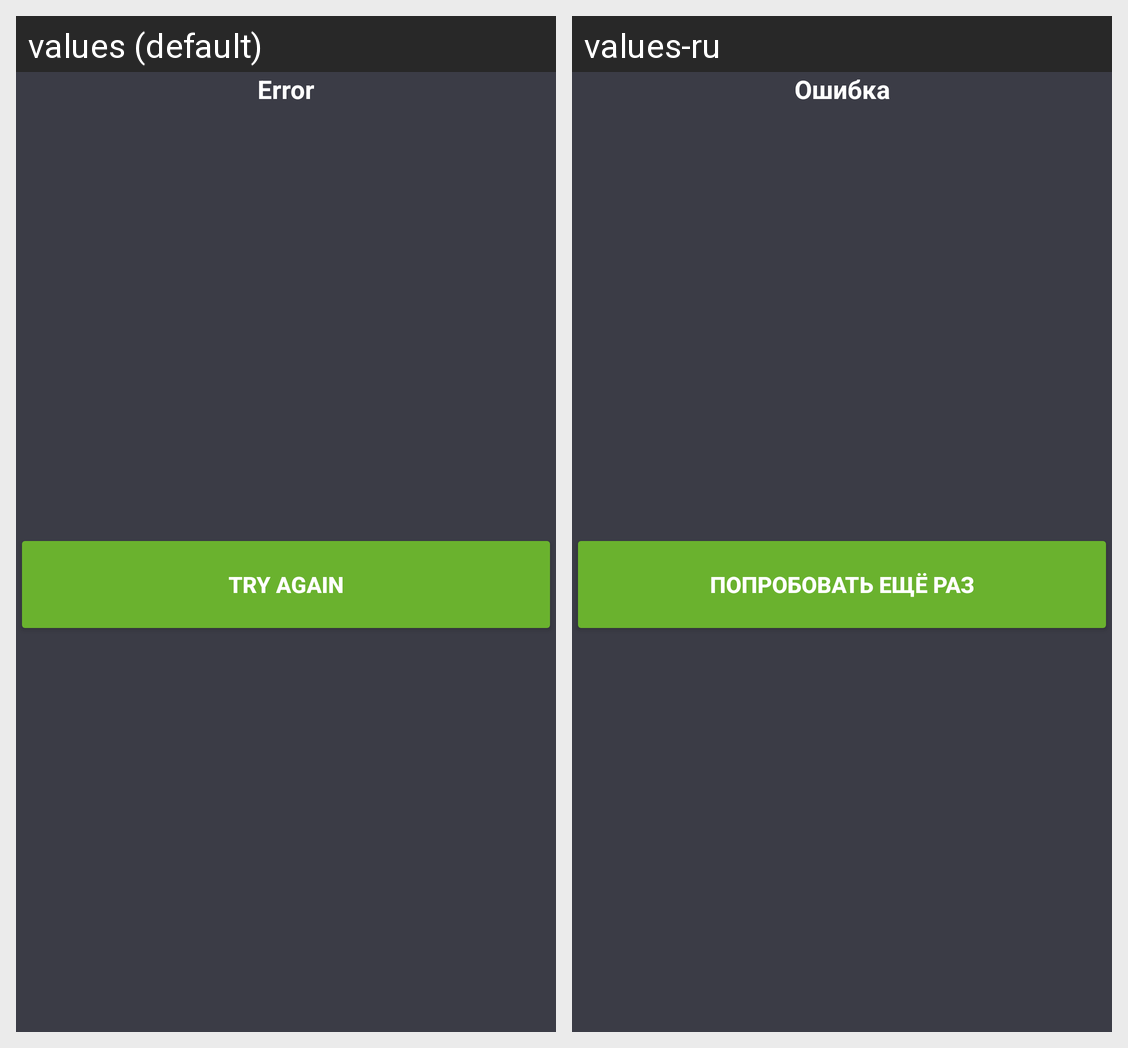

Translations of the strings shown on this Android screen, per locale in the grid:
Android screen res/layout/try_dialog_message.xml rendered under 2 locales, left to right: values (default), values-ru. Device: Nexus 5 (rendered at 1080×1920; each locale shown at half size, 540×960, under a caption strip naming it); theme Theme.Rentmotors.
Strings drawn on this screen, with the default value and each locale's value (text and hints the layout hard-codes, and strings that could not be matched under every locale, appear in the picture but are not listed):

error_label
  values: Error
  values-ru: Ошибка

try_again
  values: Try again
  values-ru: Попробовать ещё раз
